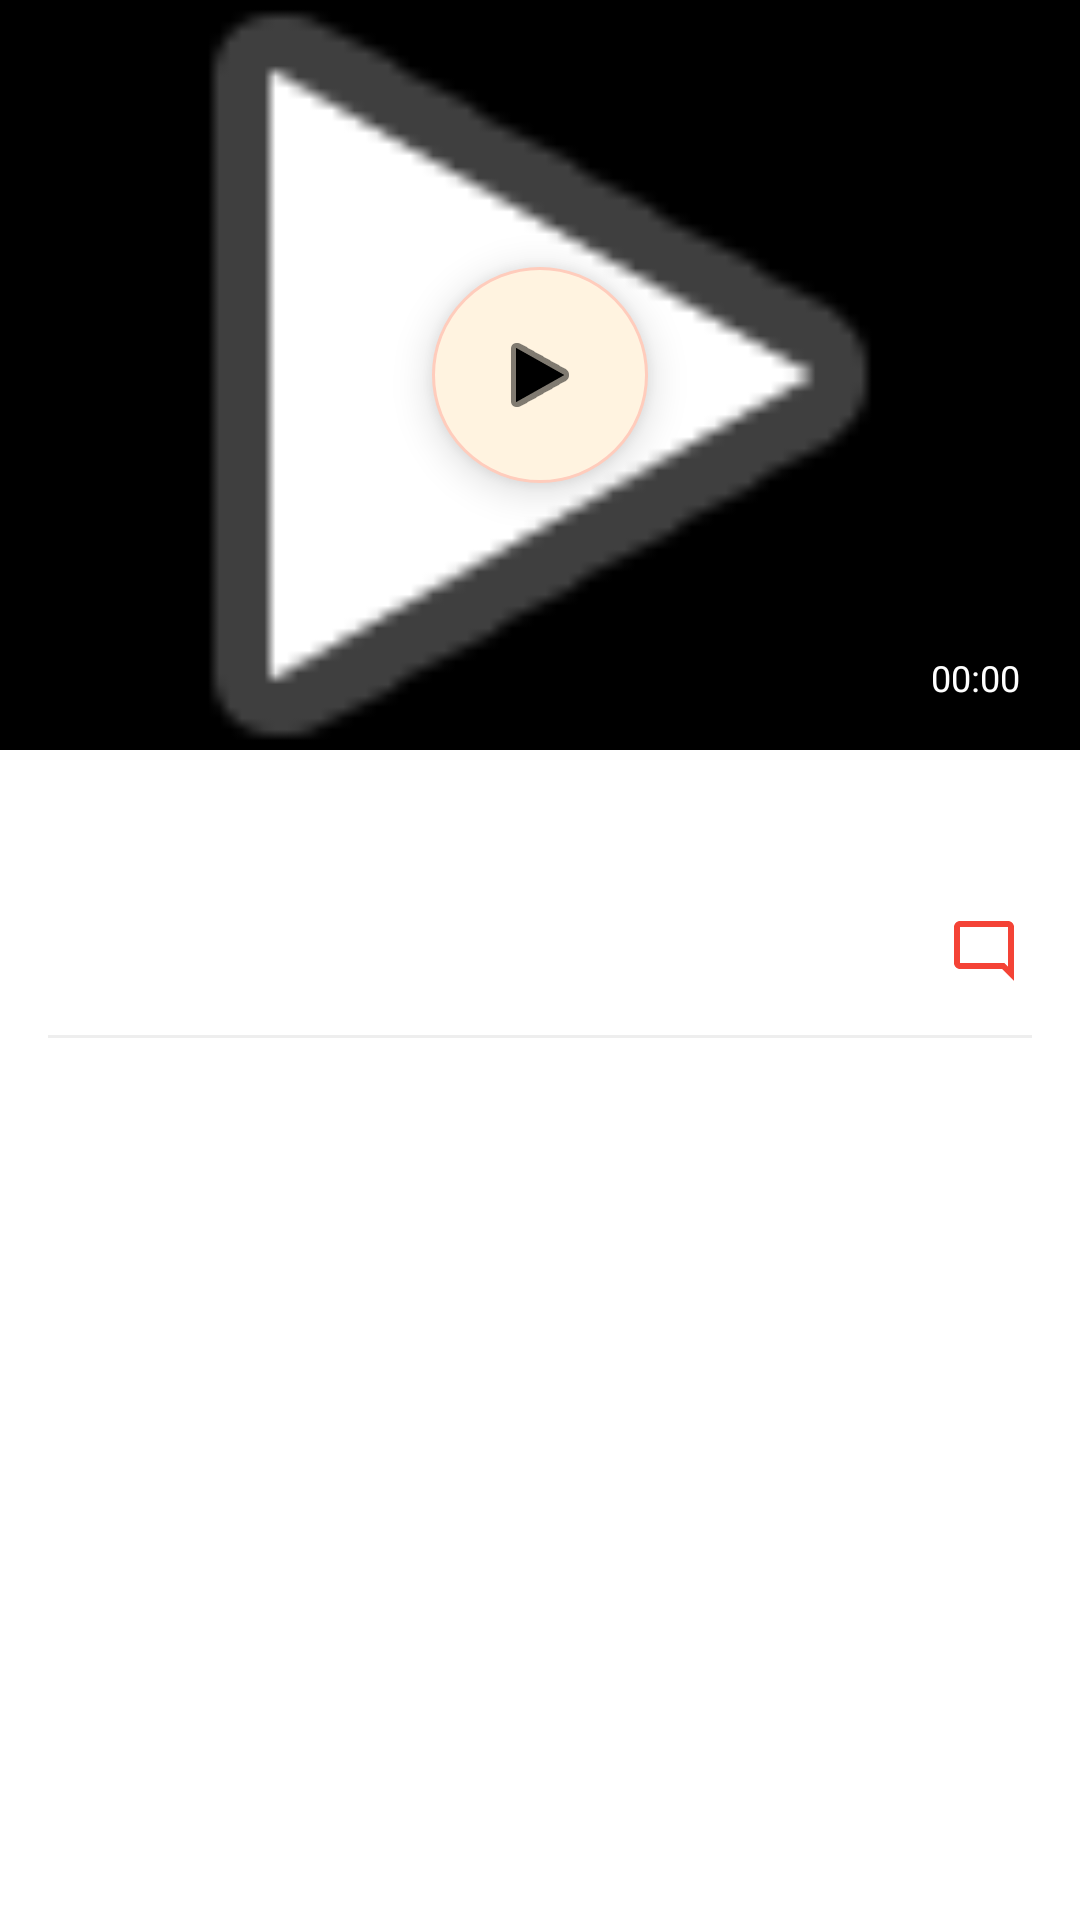

The Android layout XML behind this screen, and the referenced resources:
<!-- AndroidManifest.xml: application theme Theme.Headlines -->
<!-- res/layout/fragment_video_news_detail.xml -->
<?xml version="1.0" encoding="utf-8"?>
<layout xmlns:android="http://schemas.android.com/apk/res/android"
    xmlns:app="http://schemas.android.com/apk/res-auto">

    <data>
        
    </data>

    <androidx.coordinatorlayout.widget.CoordinatorLayout
        android:layout_width="match_parent"
        android:layout_height="match_parent"
        android:background="@android:color/white">

        
        <com.google.android.material.appbar.AppBarLayout
            android:layout_width="match_parent"
            android:layout_height="wrap_content"
            android:theme="@style/ThemeOverlay.AppCompat.Dark.ActionBar">

            <com.google.android.material.appbar.CollapsingToolbarLayout
                android:layout_width="match_parent"
                android:layout_height="250dp"
                app:layout_scrollFlags="scroll|exitUntilCollapsed|snap"
                app:titleEnabled="false">

                
                <RelativeLayout
                    android:layout_width="match_parent"
                    android:layout_height="match_parent"
                    app:layout_collapseMode="parallax">

                    
                    <ImageView
                        android:id="@+id/ivVideoCover"
                        android:layout_width="match_parent"
                        android:layout_height="match_parent"
                        android:scaleType="centerCrop"
                        android:src="@android:drawable/ic_media_play"
                        android:background="#000000" />

                    
                    <ImageButton
                        android:id="@+id/btnPlay"
                        android:layout_width="72dp"
                        android:layout_height="72dp"
                        android:layout_centerInParent="true"
                        android:src="@android:drawable/ic_media_play"
                        android:background="@drawable/circle_bg"
                        android:elevation="8dp"
                        app:tint="@android:color/black" />

                    
                    <TextView
                        android:id="@+id/tvVideoDuration"
                        android:layout_width="wrap_content"
                        android:layout_height="wrap_content"
                        android:layout_alignParentBottom="true"
                        android:layout_alignParentEnd="true"
                        android:layout_margin="12dp"
                        android:text="00:00"
                        android:textSize="12sp"
                        android:textColor="@android:color/white"
                        android:background="#66000000"
                        android:paddingHorizontal="8dp"
                        android:paddingVertical="4dp" />

                </RelativeLayout>

            </com.google.android.material.appbar.CollapsingToolbarLayout>

        </com.google.android.material.appbar.AppBarLayout>

        
        <androidx.core.widget.NestedScrollView
            android:layout_width="match_parent"
            android:layout_height="match_parent"
            app:layout_behavior="@string/appbar_scrolling_view_behavior"
            android:paddingBottom="68dp">

            <LinearLayout
                android:layout_width="match_parent"
                android:layout_height="wrap_content"
                android:orientation="vertical"
                android:padding="16dp">

                
                <TextView
                    android:id="@+id/tvNewsTitle"
                    android:layout_width="match_parent"
                    android:layout_height="wrap_content"
                    android:textSize="20sp"
                    android:textStyle="bold"
                    android:textColor="@android:color/black"
                    android:lineSpacingExtra="4dp"
                    android:layout_marginBottom="12dp" />

                
                <LinearLayout
                    android:layout_width="match_parent"
                    android:layout_height="wrap_content"
                    android:orientation="horizontal"
                    android:layout_marginBottom="16dp">

                    <TextView
                        android:id="@+id/tvNewsSource"
                        android:layout_width="wrap_content"
                        android:layout_height="wrap_content"
                        android:textSize="12sp"
                        android:textColor="#666666" />

                    <TextView
                        android:id="@+id/tvNewsTime"
                        android:layout_width="wrap_content"
                        android:layout_height="wrap_content"
                        android:textSize="12sp"
                        android:textColor="#999999"
                        android:layout_marginStart="8dp" />

                    <View
                        android:layout_width="0dp"
                        android:layout_height="0dp"
                        android:layout_weight="1" />

                    <TextView
                        android:id="@+id/tvCommentCount"
                        android:layout_width="wrap_content"
                        android:layout_height="wrap_content"
                        android:textSize="12sp"
                        android:textColor="#666666"
                        android:drawableStart="@drawable/ic_menu_comment"
                        android:drawablePadding="4dp" />

                </LinearLayout>

                
                <View
                    android:layout_width="match_parent"
                    android:layout_height="1dp"
                    android:background="#EEEEEE"
                    android:layout_marginBottom="16dp" />

                
                <TextView
                    android:id="@+id/tvNewsContent"
                    android:layout_width="match_parent"
                    android:layout_height="wrap_content"
                    android:textSize="16sp"
                    android:textColor="@android:color/black"
                    android:lineSpacingExtra="8dp" />

            </LinearLayout>

        </androidx.core.widget.NestedScrollView>

    </androidx.coordinatorlayout.widget.CoordinatorLayout>

</layout>
<!-- resources referenced by this layout -->
<resources>
  <!-- drawable circle_bg (drawable) -->
  <?xml version="1.0" encoding="utf-8"?>
  <shape xmlns:android="http://schemas.android.com/apk/res/android"
      android:shape="oval">
  
      <solid android:color="#FFF3E0" />  
      <stroke
          android:width="1dp"
          android:color="#FFCCBC" />
      <size
          android:width="32dp"
          android:height="32dp" />
  
  </shape>
  <!-- drawable ic_menu_comment (drawable) -->
  <vector xmlns:android="http://schemas.android.com/apk/res/android" android:height="24dp" android:tint="#F44336" android:viewportHeight="24" android:viewportWidth="24" android:width="24dp">
        
      <path android:fillColor="@android:color/white" android:pathData="M20,17.17L18.83,16H4V4h16v13.17zM20,2H4c-1.1,0 -2,0.9 -2,2v12c0,1.1 0.9,2 2,2h14l4,4V4c0,-1.1 -0.9,-2 -2,-2z"/>
      
  </vector>
  <style name="Theme.Headlines" parent="Theme.Material3.DayNight.NoActionBar">
          
          <item name="colorPrimary">@color/color_primary</item>
          <item name="colorPrimaryVariant">@color/color_primary_dark</item>
          <item name="colorOnPrimary">@color/white</item>
  
          
          <item name="colorSecondary">@color/color_secondary</item>
          <item name="colorSecondaryVariant">@color/color_secondary_dark</item>
          <item name="colorOnSecondary">@color/white</item>
  
          
          <item name="android:statusBarColor" tools:targetApi="l">?attr/colorPrimaryVariant</item>
  
          
          <item name="android:windowBackground">@color/white</item>
          <item name="android:statusBarColor">@color/color_primary</item>
          <item name="android:navigationBarColor">@color/white</item>
  
          
          <item name="android:windowSplashScreenAnimatedIcon" tools:ignore="NewApi">@null</item>
          <item name="android:windowSplashScreenBackground" tools:ignore="NewApi">@color/white</item>
  
          
          <item name="android:windowDrawsSystemBarBackgrounds">true</item>
          <item name="android:windowTranslucentStatus">false</item>
          <item name="android:windowTranslucentNavigation">false</item>
      </style>
  <color name="color_primary">#FF5722</color>
  <color name="color_primary_dark">#E64A19</color>
  <color name="white">#FFFFFFFF</color>
  <color name="color_secondary">#999999</color>
  <color name="color_secondary_dark">#F57C00</color>
</resources>
